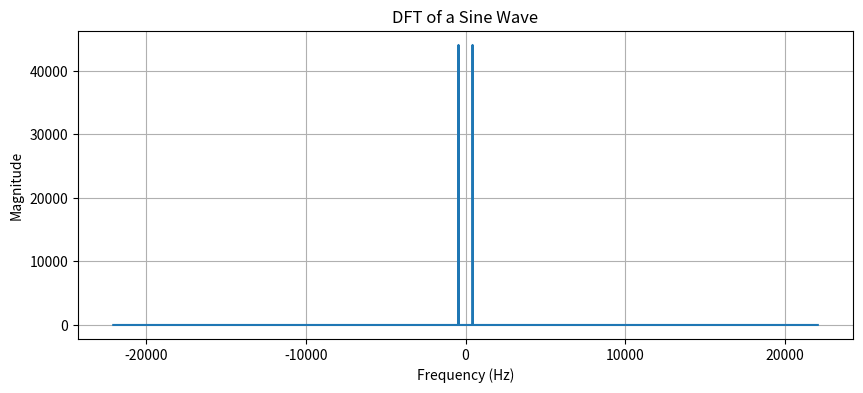

Python code for this plot:
import numpy as np
import scipy
from scipy.fft import fft, fftshift
import matplotlib.pyplot as plt
# Parameters
sampling_rate = 44100  # Hz
duration = 2  # seconds
frequency = 440  # Hz

# Generate time vector
time = np.linspace(0, duration, int(sampling_rate * duration), endpoint=False)

# Generate sine wave
signal = np.sin(2 * np.pi * frequency * time)
# Calculate the DFT
fft_result = fft(signal)

# Shift the zero frequency component to the center
fft_shifted = fftshift(fft_result)

# Calculate the frequency axis
freq = np.linspace(-sampling_rate/2, sampling_rate/2, len(fft_shifted))
# Plot the magnitude spectrum
plt.figure(figsize=(10, 4))
plt.plot(freq, np.abs(fft_shifted))
plt.xlabel('Frequency (Hz)')
plt.ylabel('Magnitude')
plt.title('DFT of a Sine Wave')
plt.grid(True)
plt.show()
